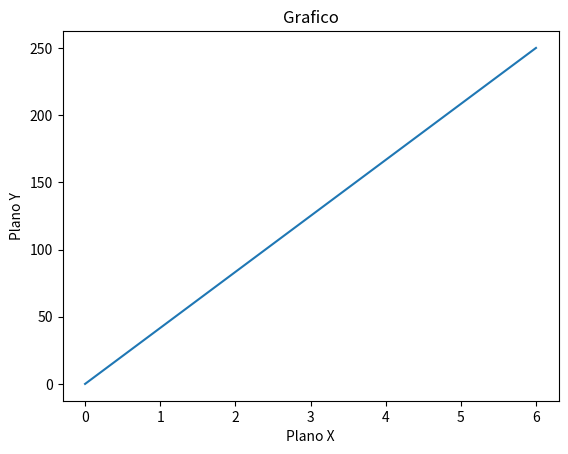

Python code for this plot:
import matplotlib.pyplot as plt
import numpy as np


xpoints = np.array([0, 6])
ypoints = np.array([0, 250])

plt.plot(xpoints, ypoints)

plt.title("Grafico")
plt.xlabel("Plano X")
plt.ylabel("Plano Y")

plt.show()
